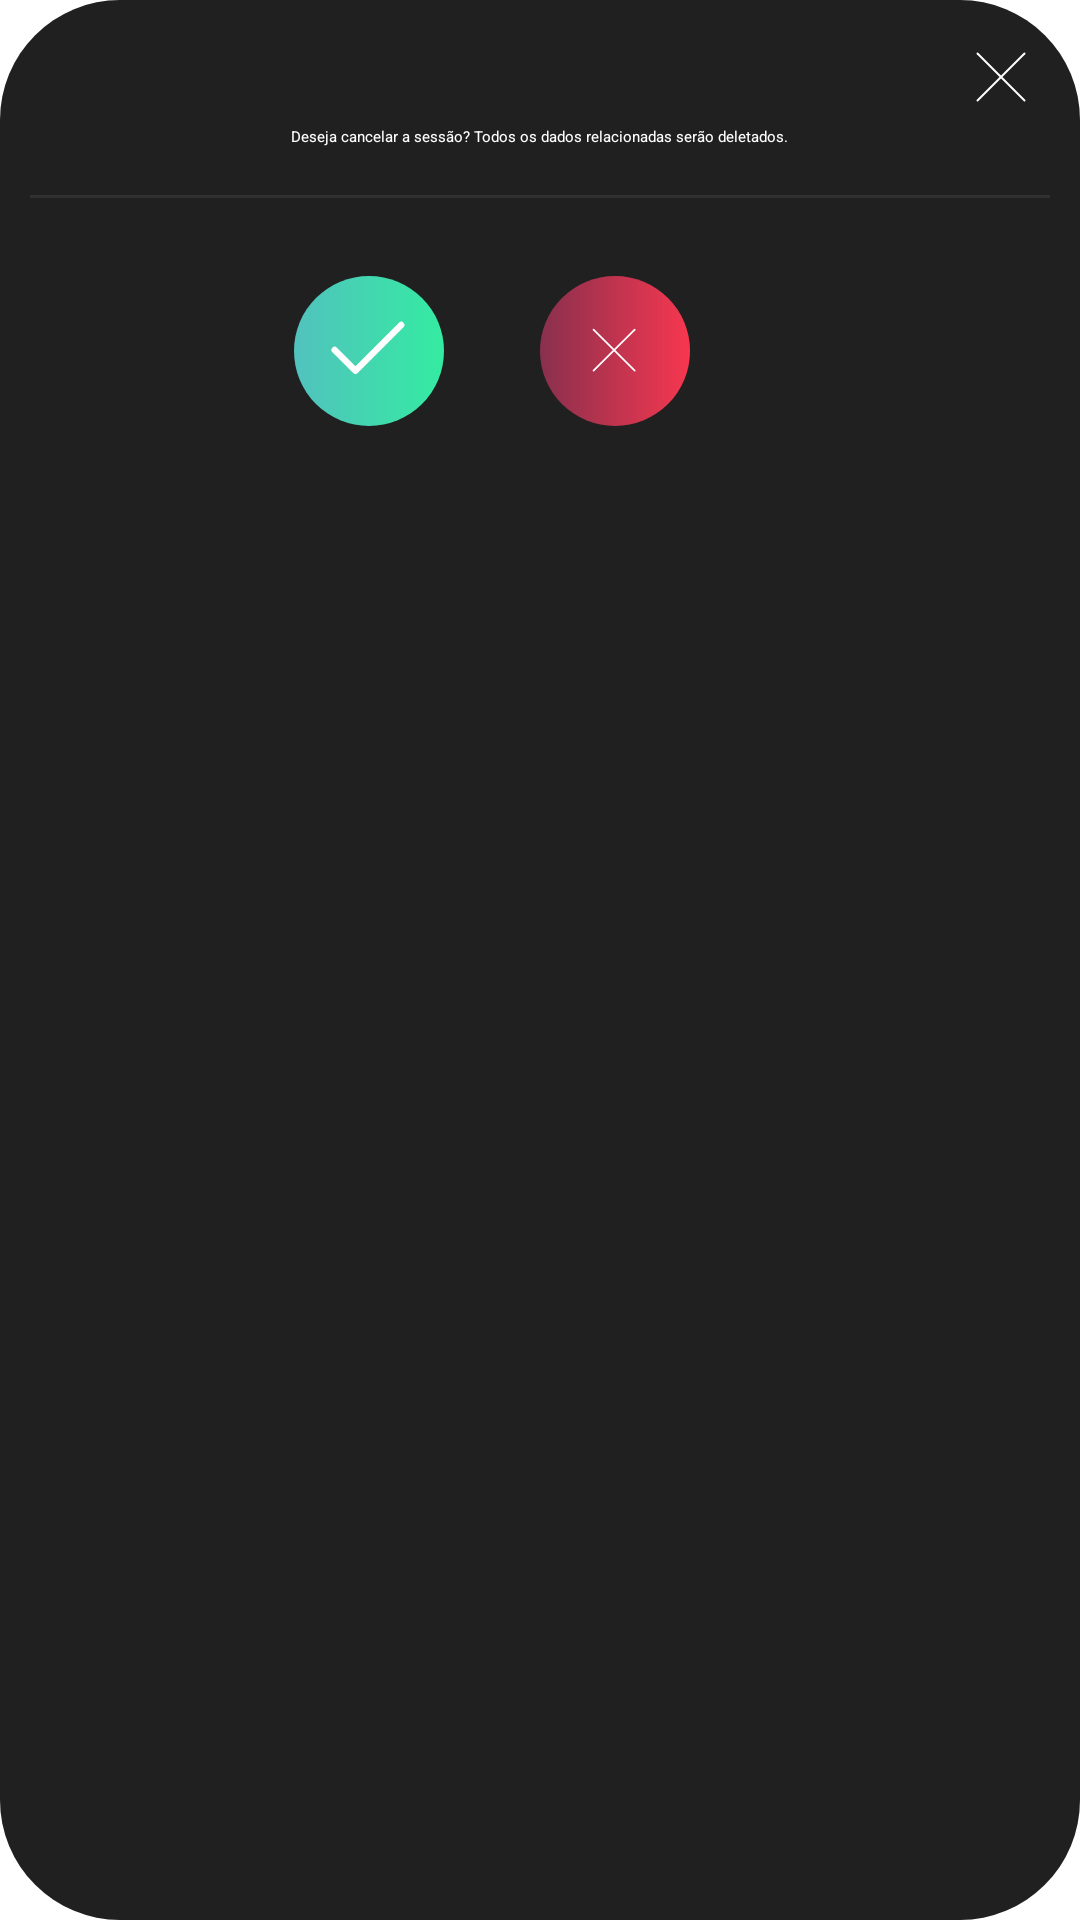

The Android layout XML behind this screen, and the referenced resources:
<!-- AndroidManifest.xml: application theme YourThemeName -->
<!-- res/layout/dialog_07_confirm_action.xml -->
<?xml version="1.0" encoding="utf-8"?>
<LinearLayout xmlns:android="http://schemas.android.com/apk/res/android"
    android:layout_width="300dp"
    android:layout_height="wrap_content"
    android:background="@drawable/list_dialog_background"
    android:orientation="vertical"
    android:padding="10dp">

    <Button
        android:id="@+id/dismiss_button"
        android:layout_width="32dp"
        android:layout_height="32dp"
        android:layout_gravity="end"
        android:contentDescription="Menu"
        android:background="@drawable/ic_close"
        android:padding="8dp" />

    <TextView
        android:layout_width="wrap_content"
        android:layout_height="wrap_content"
        android:text="Deseja cancelar a sessão? Todos os dados relacionadas serão deletados."
        android:textColor="@color/white"
        android:gravity="center"
        android:layout_gravity="center">
    </TextView>

    <ImageView
        android:layout_width="350dp"
        android:layout_height="wrap_content"
        android:background="@drawable/ic_auth_screen_separate_line"
        android:layout_margin="16dp"
        android:layout_gravity="center">

    </ImageView>

    <LinearLayout
        android:layout_width="300dp"
        android:layout_height="wrap_content"
        android:background="@drawable/list_dialog_background"
        android:orientation="horizontal"
        android:padding="10dp"
        android:gravity="center">

    <Space
        android:layout_width="08dp"
        android:layout_height="wrap_content" />

    <ImageButton
        android:id="@+id/addpaciente"
        android:layout_width="50dp"
        android:layout_height="50dp"
        android:text="Individual"
        android:drawableEnd="@drawable/ic_single_session"
        android:background="@drawable/button_bg_gradient_confirm"
        android:textAllCaps="false"
        android:paddingEnd="16dp"/>

    <Space
        android:layout_width="32dp"
        android:layout_height="08dp" />

    <ImageButton
        android:layout_width="50dp"
        android:layout_height="50dp"
        android:text="Simultanea"
        android:paddingEnd="16dp"
        android:drawableEnd="@drawable/ic_simultaneousPacients"
        android:background="@drawable/ic_not_confirm"
        android:textAllCaps="false"/>

    </LinearLayout>
</LinearLayout>
<!-- resources referenced by this layout -->
<resources>
  <color name="white">#FFFFFFFF</color>
  <!-- drawable button_bg_gradient_confirm (drawable) -->
  <?xml version="1.0" encoding="utf-8"?>
  <layer-list xmlns:android="http://schemas.android.com/apk/res/android">
  
      <item>
          <shape android:shape="rectangle">
              <gradient
                  android:type="linear"
                  android:angle="180"
                  android:startColor="#34eba1"
                  android:endColor="#51C2BE" />
              <corners android:radius="40dp" />
          </shape>
      </item>
  
      <item
          android:top="08dp"
          android:bottom="08dp"
          android:left="08dp"
          android:right="08dp"
          android:drawable="@drawable/ic_confirm"/>
  </layer-list>
  <!-- drawable ic_auth_screen_separate_line (drawable) -->
  <shape xmlns:android="http://schemas.android.com/apk/res/android"
      android:shape="rectangle">
      <size
          android:height="1dp"
          android:width="16dp" />
      <solid android:color="#303030" />
  </shape>
  <!-- drawable ic_close (drawable) -->
  <vector xmlns:android="http://schemas.android.com/apk/res/android"
      android:width="48dp"
      android:height="48dp"
      android:viewportWidth="48"
      android:viewportHeight="48">
  
      <path
          android:pathData="M35.25,11.75 L11.75,35.25"
          android:strokeColor="#fff"
          android:strokeWidth="1"
          android:fillColor="@android:color/transparent"
          android:strokeLineCap="round"
          android:strokeLineJoin="round" />
  
      <path
          android:pathData="M11.75,11.75 L35.25,35.25"
          android:strokeColor="#fff"
          android:strokeWidth="1"
          android:fillColor="@android:color/transparent"
          android:strokeLineCap="round"
          android:strokeLineJoin="round" />
  </vector>
  <!-- drawable ic_not_confirm (drawable) -->
  <?xml version="1.0" encoding="utf-8"?>
  <layer-list xmlns:android="http://schemas.android.com/apk/res/android">
  
      <item>
          <shape xmlns:android="http://schemas.android.com/apk/res/android"
              android:shape="rectangle">
              <gradient android:type="linear" android:angle="180"
                  android:startColor="#F7374F" android:endColor="#88304E">
              </gradient>
  
              <corners android:radius="40dp">
              </corners>
          </shape>
      </item>
  
      <item
          android:top="11dp"
          android:bottom="11dp"
          android:left="11dp"
          android:right="11dp"
          android:drawable="@drawable/ic_close"/>
  </layer-list>
  <!-- drawable list_dialog_background (drawable) -->
  <shape xmlns:android="http://schemas.android.com/apk/res/android"
      android:shape="rectangle">
      <solid android:color="#202020"/>
      <corners android:radius="40dp"/>
  </shape>
  <style name="YourThemeName" parent="Theme.AppCompat.Light.NoActionBar">
          <item name="android:windowIsTranslucent">true</item>
          <item name="android:windowNoTitle">true</item>
          <item name="elevationOverlayEnabled">false</item>
          <item name="android:windowTranslucentStatus">true</item>
      </style>
  <!-- drawable ic_confirm (drawable) -->
  <vector xmlns:android="http://schemas.android.com/apk/res/android"
      android:width="48dp"
      android:height="48dp"
      android:viewportWidth="48"
      android:viewportHeight="48">
  
      <path
          android:pathData="M39.1667,11.75 L17.625,33.2917 l-9.7917,-9.7917"
          android:strokeWidth="3"
          android:strokeColor="#fff"
          android:fillColor="@android:color/transparent"
          android:strokeLineCap="round"
          android:strokeLineJoin="round"/>
  </vector>
</resources>
